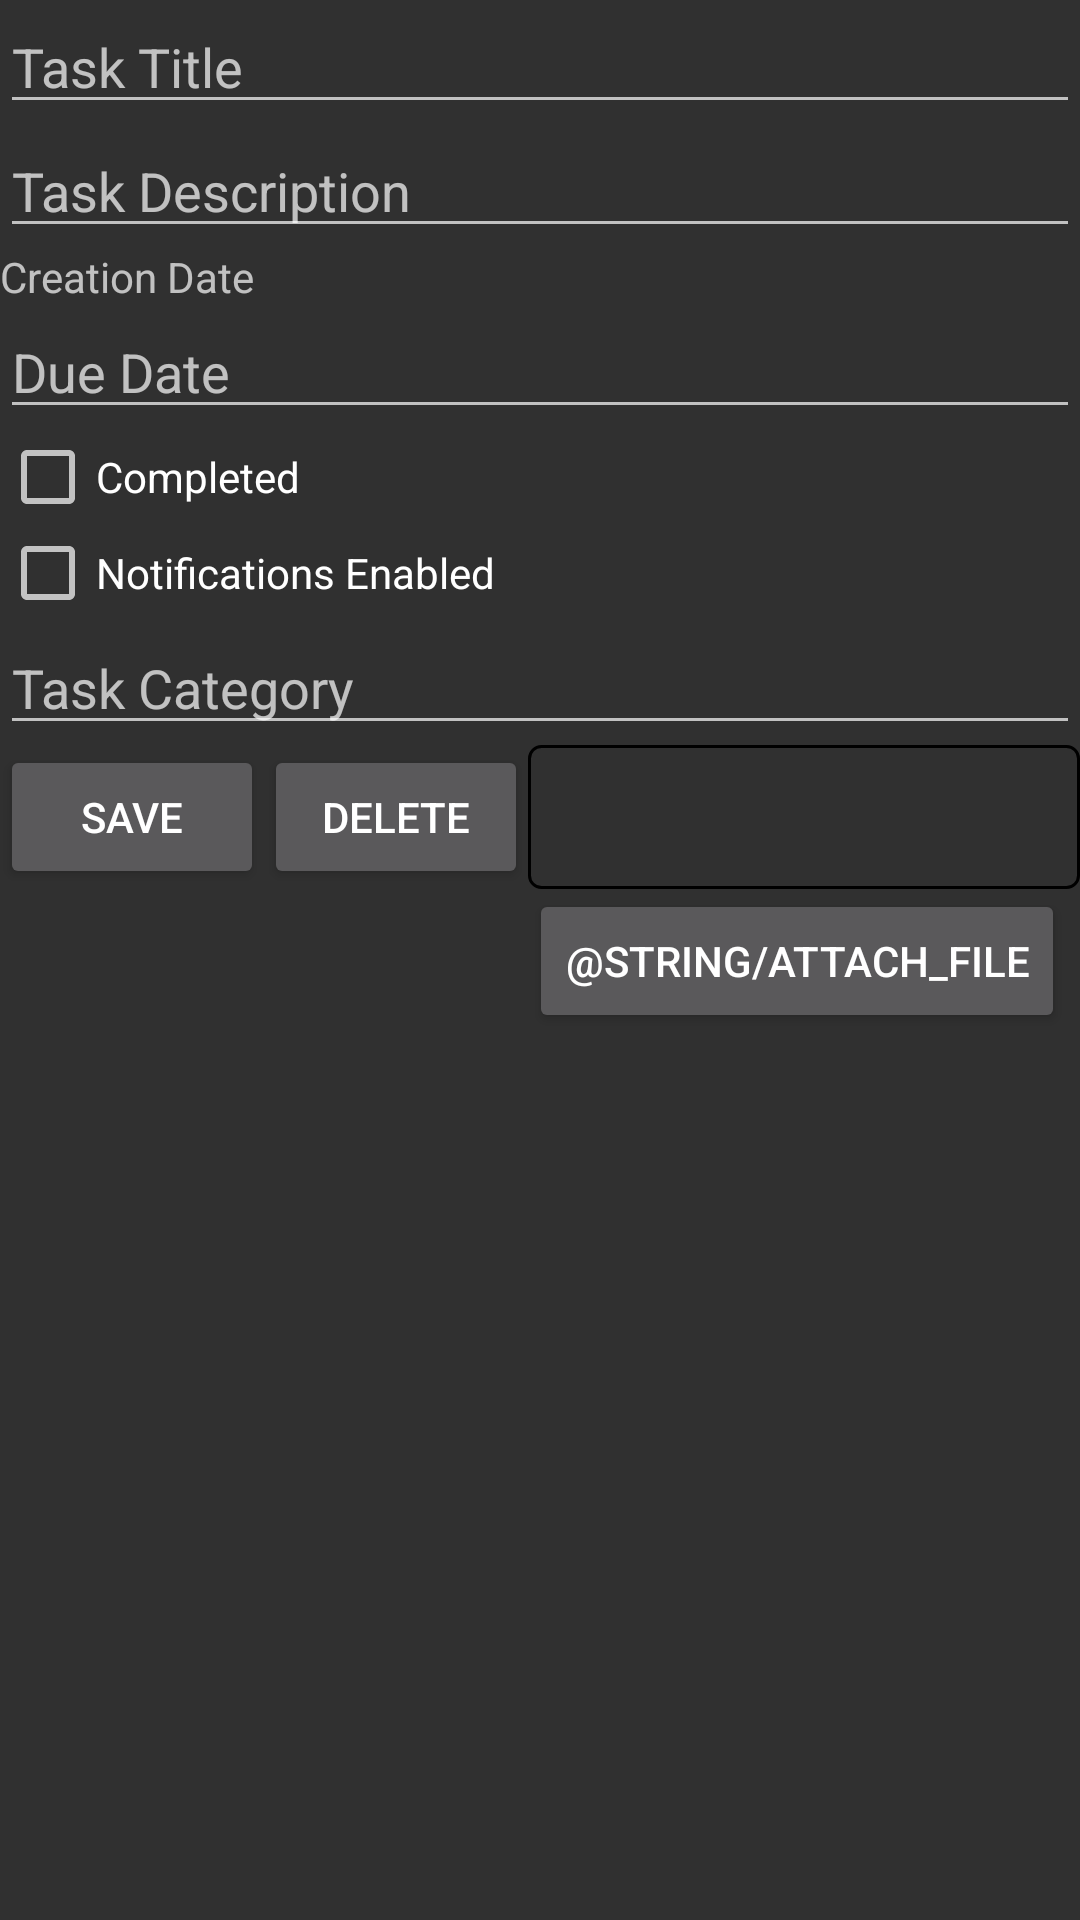

Write the Android layout XML for this screen, with the resource values it uses.
<!-- AndroidManifest.xml: application theme Theme.AppCompat.NoActionBar -->
<!-- res/layout/fragment_task_details.xml -->
<?xml version="1.0" encoding="utf-8"?>
<LinearLayout xmlns:android="http://schemas.android.com/apk/res/android"
    android:layout_width="match_parent"
    android:layout_height="match_parent"
    android:orientation="vertical">

    <EditText
        android:id="@+id/edit_task_title"
        android:layout_width="match_parent"
        android:layout_height="wrap_content"
        android:hint="Task Title" />

    <EditText
        android:id="@+id/edit_task_description"
        android:layout_width="match_parent"
        android:layout_height="wrap_content"
        android:hint="Task Description" />

    <TextView
        android:id="@+id/text_task_creation_date"
        android:layout_width="match_parent"
        android:layout_height="wrap_content"
        android:text="Creation Date"/>

    <EditText
        android:id="@+id/edit_task_due_date"
        android:layout_width="match_parent"
        android:layout_height="wrap_content"
        android:hint="Due Date"
        android:focusable="false" />

    <CheckBox
        android:id="@+id/checkbox_task_completed"
        android:layout_width="wrap_content"
        android:layout_height="wrap_content"
        android:text="Completed" />

    <CheckBox
        android:id="@+id/checkbox_notifications_enabled"
        android:layout_width="wrap_content"
        android:layout_height="wrap_content"
        android:text="Notifications Enabled" />

    <EditText
        android:id="@+id/edit_task_category"
        android:layout_width="match_parent"
        android:layout_height="wrap_content"
        android:hint="Task Category" />

    <LinearLayout
        android:layout_width="match_parent"
        android:layout_height="wrap_content"
        android:orientation="horizontal"
        android:gravity="center_vertical">

        <Button
            android:id="@+id/btn_save_task"
            android:layout_width="wrap_content"
            android:layout_height="wrap_content"
            android:layout_gravity="center_horizontal"
            android:text="Save" />

        <Button
            android:id="@+id/btn_delete_task"
            android:layout_width="wrap_content"
            android:layout_height="wrap_content"
            android:layout_gravity="center_horizontal"
            android:text="Delete" />

        <LinearLayout
            android:layout_width="match_parent"
            android:layout_height="match_parent"
            android:background="@drawable/recycler_view_border"
            android:orientation="horizontal"
            android:padding="4dp">

            
            <androidx.recyclerview.widget.RecyclerView
                android:id="@+id/recycler_attachments"
                android:layout_width="match_parent"
                android:layout_height="40dp"
                android:layout_marginTop="0dp"
                android:orientation="horizontal"
                />

        </LinearLayout>

    </LinearLayout>

    <Button
        android:layout_width="wrap_content"
        android:layout_height="wrap_content"
        android:layout_gravity="end"
        android:text="@string/attach_file"
        android:layout_marginEnd="5dp"
        android:id="@+id/attach_file_button"/>

</LinearLayout>
<!-- resources referenced by this layout -->
<resources>
  <!-- drawable recycler_view_border (drawable) -->
  <shape xmlns:android="http://schemas.android.com/apk/res/android">
      <solid android:color="@android:color/transparent" />
      <stroke
          android:width="1dp"
          android:color="#000000" />
      <corners android:radius="4dp" />
  </shape>
</resources>
